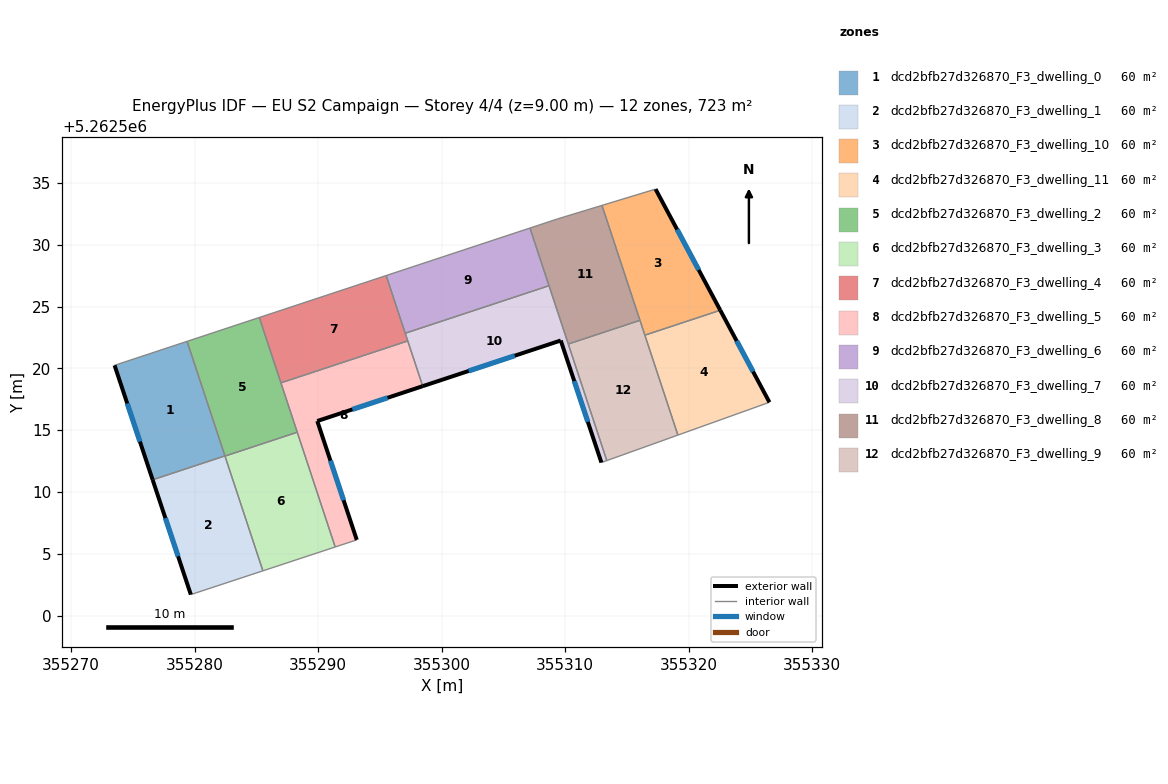
=== STOREY PLAN SPEC (per zone: floor XY polygon, exterior-wall plan segments, windows/doors) ===
zone 1: dcd2bfb27d326870_F3_dwelling_0  (60.3 m²)
  floor: (355279.40, 5262522.19) (355282.46, 5262512.92) (355276.61, 5262510.99) (355273.53, 5262520.25)
  exterior wall: (355273.53, 5262520.25) – (355276.61, 5262510.99)  [9.8 m]
    window: (355274.55, 5262517.16) – (355275.58, 5262514.07)  [3.3 m²]
  interior walls: 3
zone 2: dcd2bfb27d326870_F3_dwelling_1  (60.3 m²)
  floor: (355282.46, 5262512.92) (355285.53, 5262503.62) (355279.70, 5262501.69) (355276.61, 5262510.99)
  exterior wall: (355276.61, 5262510.99) – (355279.70, 5262501.69)  [9.8 m]
    window: (355277.64, 5262507.89) – (355278.67, 5262504.79)  [3.3 m²]
  interior walls: 4
zone 3: dcd2bfb27d326870_F3_dwelling_10  (60.3 m²)
  floor: (355317.32, 5262534.51) (355322.55, 5262524.71) (355316.45, 5262522.69) (355312.98, 5262533.20)
  exterior wall: (355322.55, 5262524.71) – (355317.32, 5262534.51)  [11.1 m]
    window: (355320.81, 5262527.98) – (355319.06, 5262531.24)  [3.7 m²]
  interior walls: 4
zone 4: dcd2bfb27d326870_F3_dwelling_11  (60.3 m²)
  floor: (355322.55, 5262524.71) (355326.53, 5262517.26) (355319.12, 5262514.60) (355316.45, 5262522.69)
  exterior wall: (355326.53, 5262517.26) – (355322.55, 5262524.71)  [8.4 m]
    window: (355325.21, 5262519.74) – (355323.88, 5262522.23)  [2.8 m²]
  interior walls: 3
zone 5: dcd2bfb27d326870_F3_dwelling_2  (60.3 m²)
  floor: (355285.24, 5262524.12) (355288.31, 5262514.83) (355282.47, 5262512.90) (355279.40, 5262522.19)
  interior walls: 6
zone 6: dcd2bfb27d326870_F3_dwelling_3  (60.3 m²)
  floor: (355288.31, 5262514.83) (355291.38, 5262505.55) (355285.53, 5262503.62) (355282.47, 5262512.90)
  interior walls: 4
zone 7: dcd2bfb27d326870_F3_dwelling_4  (60.3 m²)
  floor: (355295.51, 5262527.52) (355297.26, 5262522.22) (355286.99, 5262518.83) (355285.24, 5262524.12)
  interior walls: 5
zone 8: dcd2bfb27d326870_F3_dwelling_5  (60.3 m²)
  floor: (355297.26, 5262522.22) (355298.47, 5262518.56) (355289.93, 5262515.74) (355293.13, 5262506.12) (355291.38, 5262505.55) (355286.99, 5262518.83)
  exterior wall: (355289.93, 5262515.74) – (355298.47, 5262518.56)  [9.0 m]
    window: (355292.78, 5262516.68) – (355295.62, 5262517.62)  [3.0 m²]
  exterior wall: (355293.13, 5262506.12) – (355289.93, 5262515.74)  [10.1 m]
    window: (355292.07, 5262509.33) – (355291.00, 5262512.53)  [3.4 m²]
  interior walls: 5
zone 9: dcd2bfb27d326870_F3_dwelling_6  (60.3 m²)
  floor: (355307.15, 5262531.36) (355308.69, 5262526.70) (355297.05, 5262522.85) (355295.51, 5262527.52)
  interior walls: 4
zone 10: dcd2bfb27d326870_F3_dwelling_7  (60.3 m²)
  floor: (355308.69, 5262526.70) (355313.37, 5262512.54) (355312.93, 5262512.38) (355309.64, 5262522.26) (355298.47, 5262518.56) (355297.05, 5262522.85)
  exterior wall: (355309.64, 5262522.26) – (355312.93, 5262512.38)  [10.4 m]
    window: (355310.74, 5262518.97) – (355311.84, 5262515.67)  [3.5 m²]
  exterior wall: (355298.47, 5262518.56) – (355309.64, 5262522.26)  [11.8 m]
    window: (355302.19, 5262519.80) – (355305.92, 5262521.03)  [3.9 m²]
  interior walls: 6
zone 11: dcd2bfb27d326870_F3_dwelling_8  (60.3 m²)
  floor: (355312.98, 5262533.20) (355316.05, 5262523.89) (355310.25, 5262521.97) (355307.15, 5262531.36) (355309.40, 5262532.11)
  interior walls: 6
zone 12: dcd2bfb27d326870_F3_dwelling_9  (60.3 m²)
  floor: (355316.05, 5262523.89) (355319.12, 5262514.60) (355313.37, 5262512.54) (355310.25, 5262521.97)
  interior walls: 5

=== DERIVED (storey summary) ===
Building: EU S2 Campaign
Storey: 4 of 4  (floor level z = 9.00 m)
Storey gross floor area: 723.1 m²
Zones on this storey: 12
  - dcd2bfb27d326870_F3_dwelling_0: floor 60.3 m²; exterior wall 9.8 m (29.3 m²); 1 window(s) 3.3 m²; WWR 11.1%
  - dcd2bfb27d326870_F3_dwelling_1: floor 60.3 m²; exterior wall 9.8 m (29.4 m²); 1 window(s) 3.3 m²; WWR 11.1%
  - dcd2bfb27d326870_F3_dwelling_10: floor 60.3 m²; exterior wall 11.1 m (33.4 m²); 1 window(s) 3.7 m²; WWR 11.1%
  - dcd2bfb27d326870_F3_dwelling_11: floor 60.3 m²; exterior wall 8.4 m (25.3 m²); 1 window(s) 2.8 m²; WWR 11.1%
  - dcd2bfb27d326870_F3_dwelling_2: floor 60.3 m²
  - dcd2bfb27d326870_F3_dwelling_3: floor 60.3 m²
  - dcd2bfb27d326870_F3_dwelling_4: floor 60.3 m²
  - dcd2bfb27d326870_F3_dwelling_5: floor 60.3 m²; exterior wall 19.1 m (57.4 m²); 2 window(s) 6.4 m²; WWR 11.1%
  - dcd2bfb27d326870_F3_dwelling_6: floor 60.3 m²
  - dcd2bfb27d326870_F3_dwelling_7: floor 60.3 m²; exterior wall 22.2 m (66.5 m²); 2 window(s) 7.4 m²; WWR 11.1%
  - dcd2bfb27d326870_F3_dwelling_8: floor 60.3 m²
  - dcd2bfb27d326870_F3_dwelling_9: floor 60.3 m²
Zone adjacency (shared interzone walls):
  - dcd2bfb27d326870_F3_dwelling_0 ↔ dcd2bfb27d326870_F3_dwelling_1
  - dcd2bfb27d326870_F3_dwelling_0 ↔ dcd2bfb27d326870_F3_dwelling_2
  - dcd2bfb27d326870_F3_dwelling_1 ↔ dcd2bfb27d326870_F3_dwelling_2
  - dcd2bfb27d326870_F3_dwelling_1 ↔ dcd2bfb27d326870_F3_dwelling_3
  - dcd2bfb27d326870_F3_dwelling_10 ↔ dcd2bfb27d326870_F3_dwelling_11
  - dcd2bfb27d326870_F3_dwelling_10 ↔ dcd2bfb27d326870_F3_dwelling_8
  - dcd2bfb27d326870_F3_dwelling_10 ↔ dcd2bfb27d326870_F3_dwelling_9
  - dcd2bfb27d326870_F3_dwelling_11 ↔ dcd2bfb27d326870_F3_dwelling_9
  - dcd2bfb27d326870_F3_dwelling_2 ↔ dcd2bfb27d326870_F3_dwelling_3
  - dcd2bfb27d326870_F3_dwelling_2 ↔ dcd2bfb27d326870_F3_dwelling_4
  - dcd2bfb27d326870_F3_dwelling_2 ↔ dcd2bfb27d326870_F3_dwelling_5
  - dcd2bfb27d326870_F3_dwelling_3 ↔ dcd2bfb27d326870_F3_dwelling_5
  - dcd2bfb27d326870_F3_dwelling_4 ↔ dcd2bfb27d326870_F3_dwelling_5
  - dcd2bfb27d326870_F3_dwelling_4 ↔ dcd2bfb27d326870_F3_dwelling_6
  - dcd2bfb27d326870_F3_dwelling_4 ↔ dcd2bfb27d326870_F3_dwelling_7
  - dcd2bfb27d326870_F3_dwelling_5 ↔ dcd2bfb27d326870_F3_dwelling_7
  - dcd2bfb27d326870_F3_dwelling_6 ↔ dcd2bfb27d326870_F3_dwelling_7
  - dcd2bfb27d326870_F3_dwelling_6 ↔ dcd2bfb27d326870_F3_dwelling_8
  - dcd2bfb27d326870_F3_dwelling_7 ↔ dcd2bfb27d326870_F3_dwelling_8
  - dcd2bfb27d326870_F3_dwelling_7 ↔ dcd2bfb27d326870_F3_dwelling_9
  - dcd2bfb27d326870_F3_dwelling_8 ↔ dcd2bfb27d326870_F3_dwelling_9